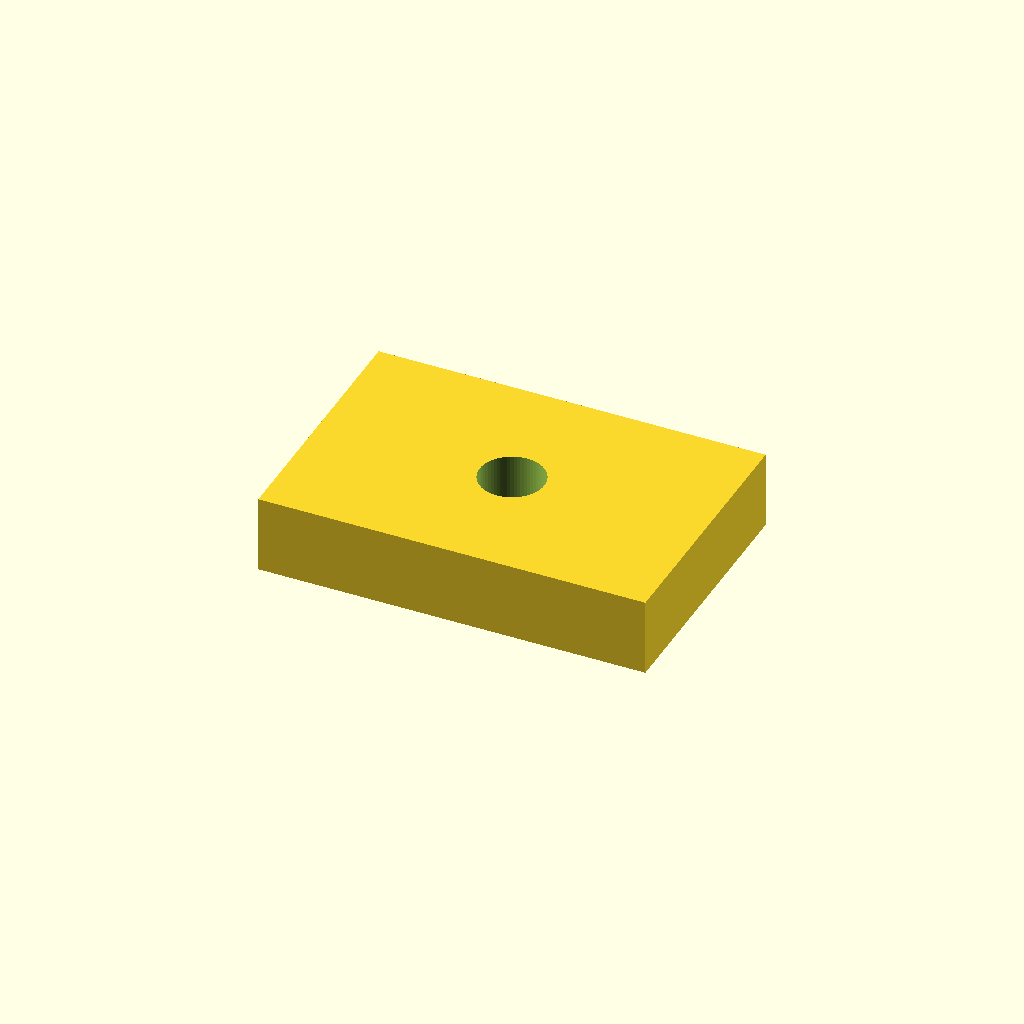
Cell 1 — every parameter at its default value.
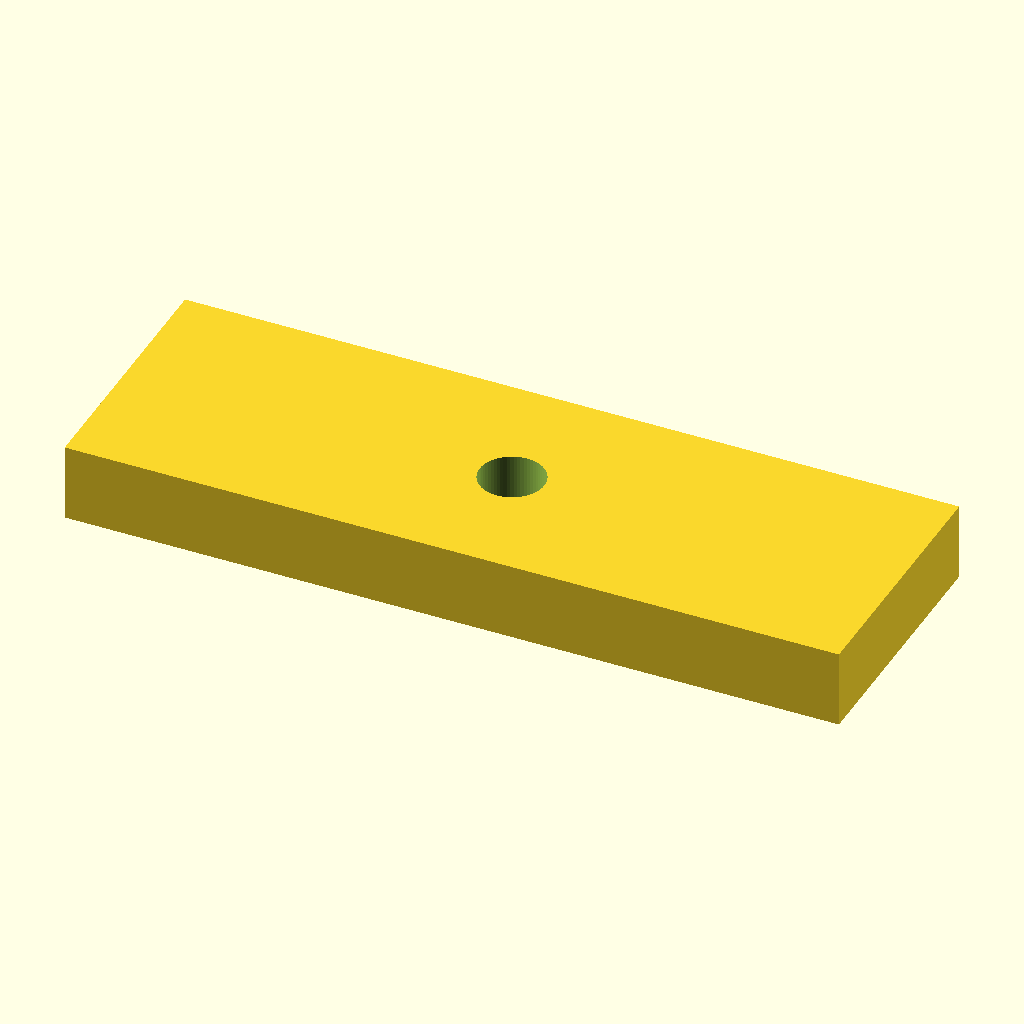
Cell 2 — body_w set to 120, the other parameters unchanged.
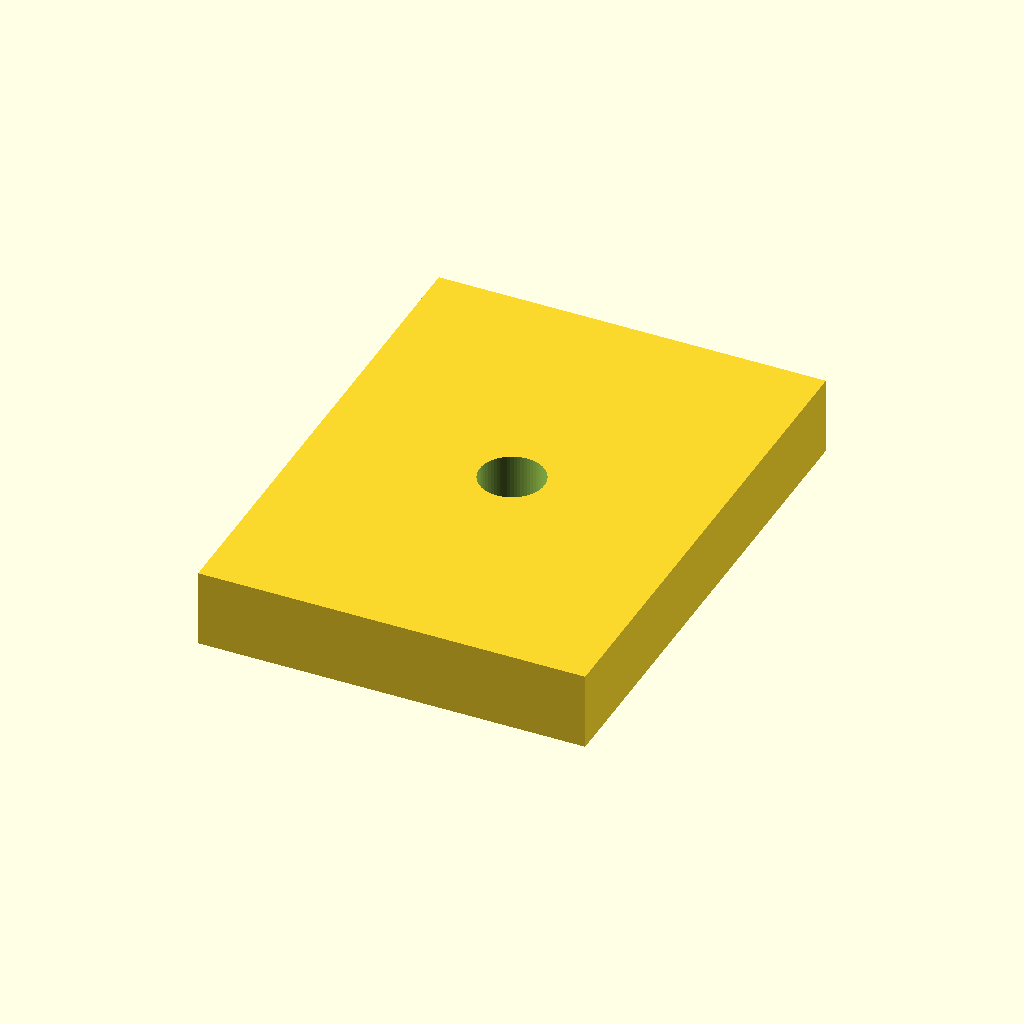
Cell 3 — body_d set to 80, the other parameters unchanged.
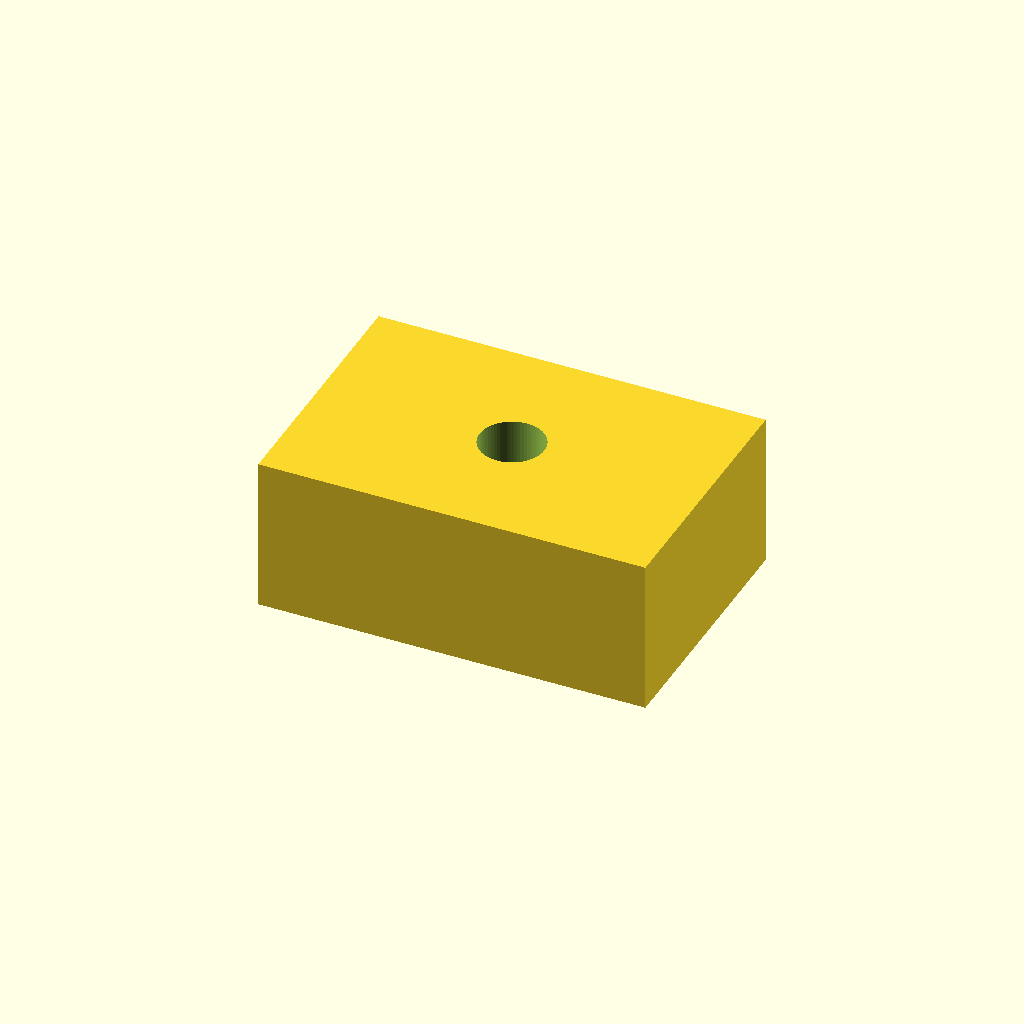
Cell 4: body_h = 24 (everything else at default).
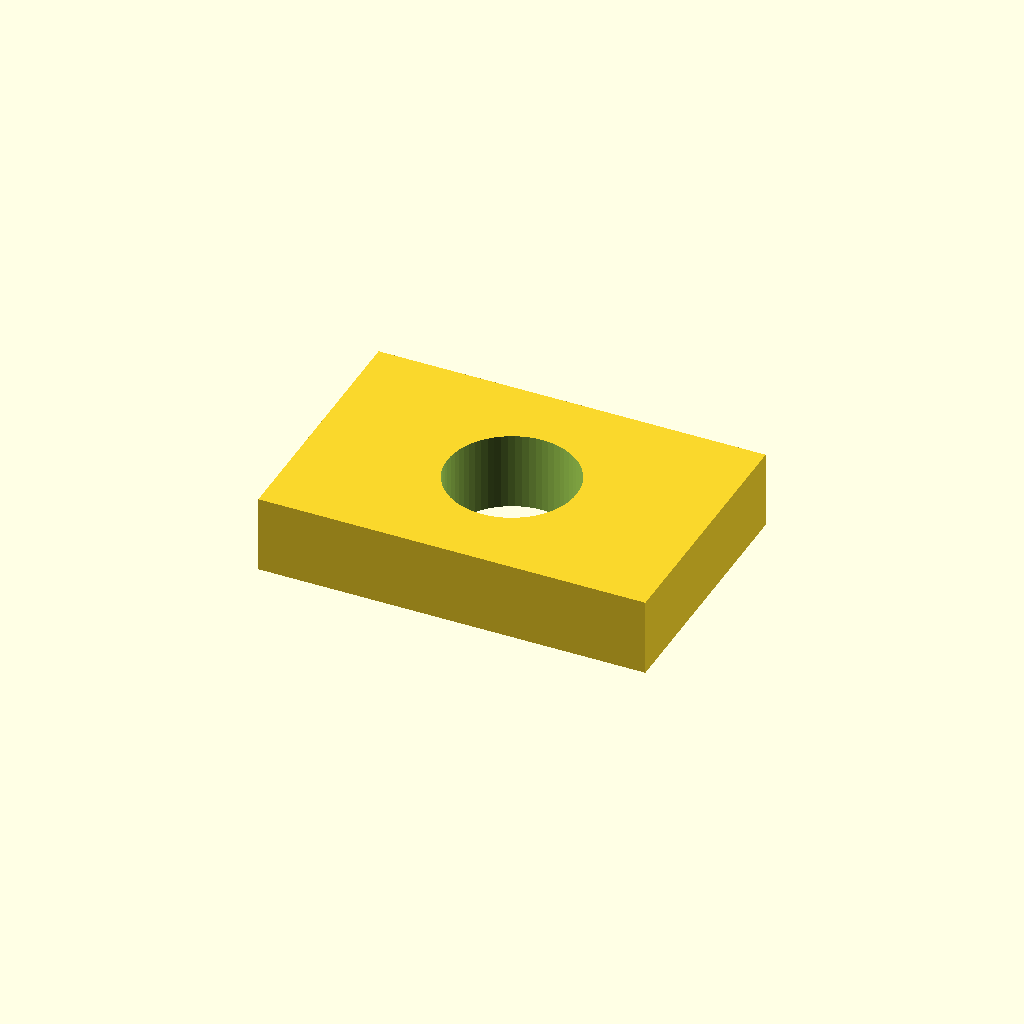
Cell 5 — bore_r set to 10, the other parameters unchanged.
One fixed orthographic camera (rotation 55°, 0°, 25°; colour scheme Cornfield) for every cell.
The OpenSCAD source (3d_project/outputs/code/COMP-FE73BA_main_outer_chassis_casing.scad):
// Parametric Source File for: main outer chassis casing
// Generated via Sol-5.6-Max-PyOrch CAD Agent
// Component ID: COMP-FE73BA
// Material hint: PLA | Mechanical profile: structural
// Suggested wall_loops from DFM: 4

$fn = 64; // Render resolution
hole_compensation = 0.00; // Dynamic FDM printer gap adjustment

body_w = 60.0;
body_d = 40.0;
body_h = 12.0;
bore_r = 5.0;

module generate_main_outer_chassis_casing_model() {
    difference() {
        // Core structural bounding hull (parametric)
        cube([body_w, body_d, body_h], center = true);

        // Dynamic interlocking peg / clearance track
        translate([0, 0, 0])
            cylinder(h = body_h + 2, r = bore_r + hole_compensation, center = true);
    }
}

generate_main_outer_chassis_casing_model();
Parameter table extracted from the source (name, type, default, range or options):
hole_compensation: number, default 0
body_w: number, default 60
body_d: number, default 40
body_h: number, default 12
bore_r: number, default 5
